Photos from the image-classification dataset "snake-gourd-leaf-disease-prediction" in the GitHub repository Reyad02/snake-gourd-leaf-disease-prediction. Its 3 classes are: anthracnose, healthy, yellow.

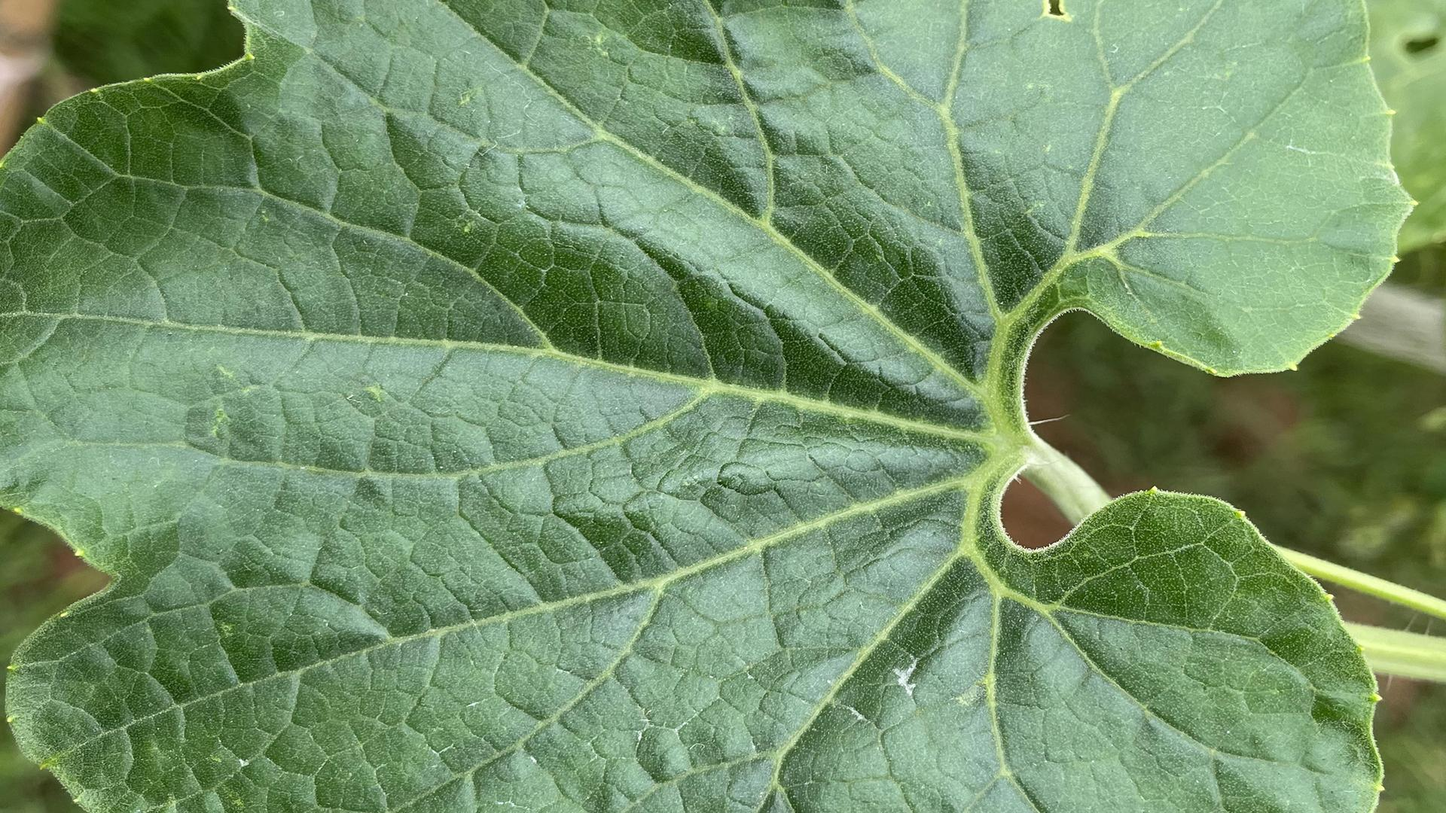
Label: healthy

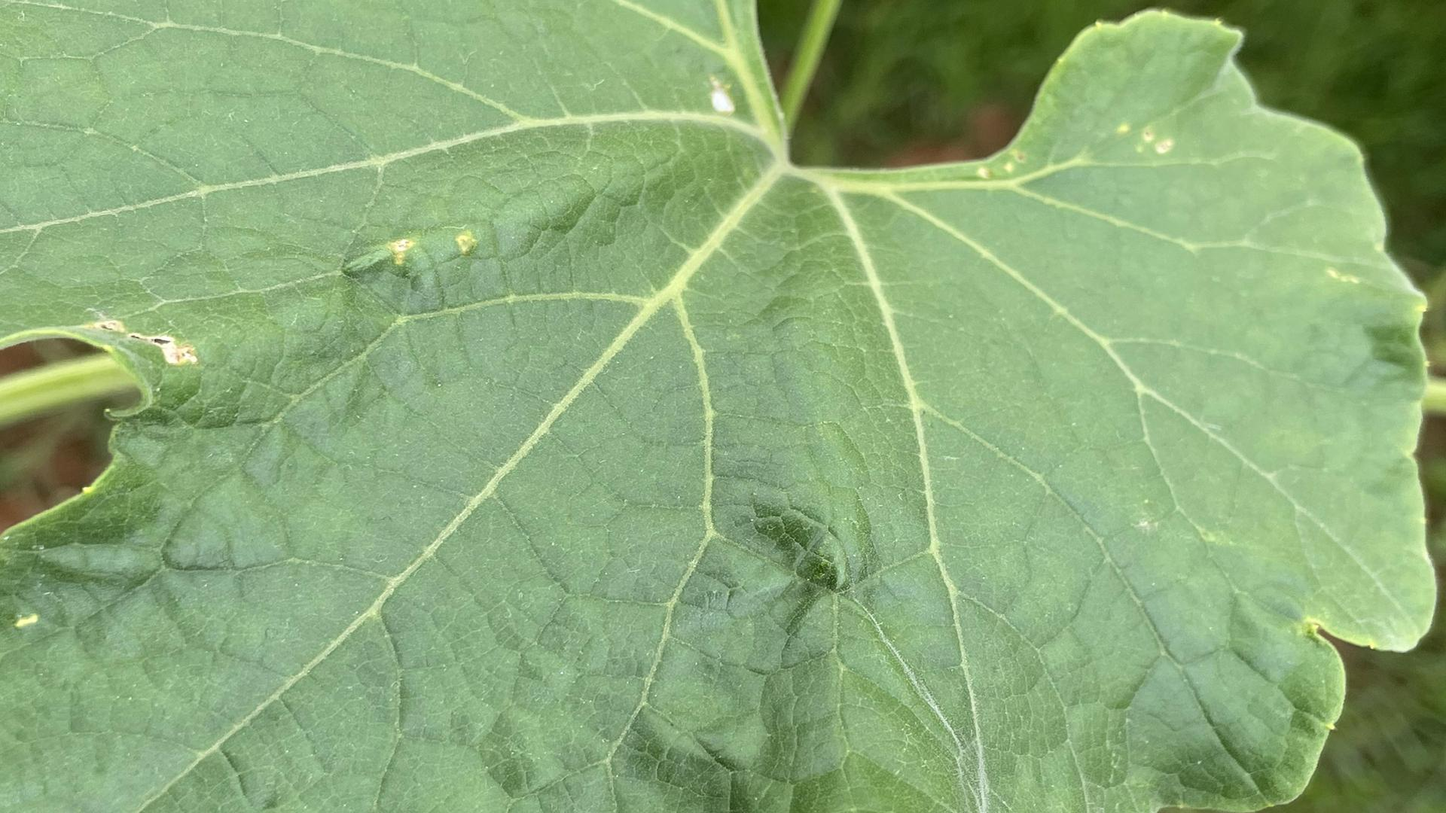
Label: healthy

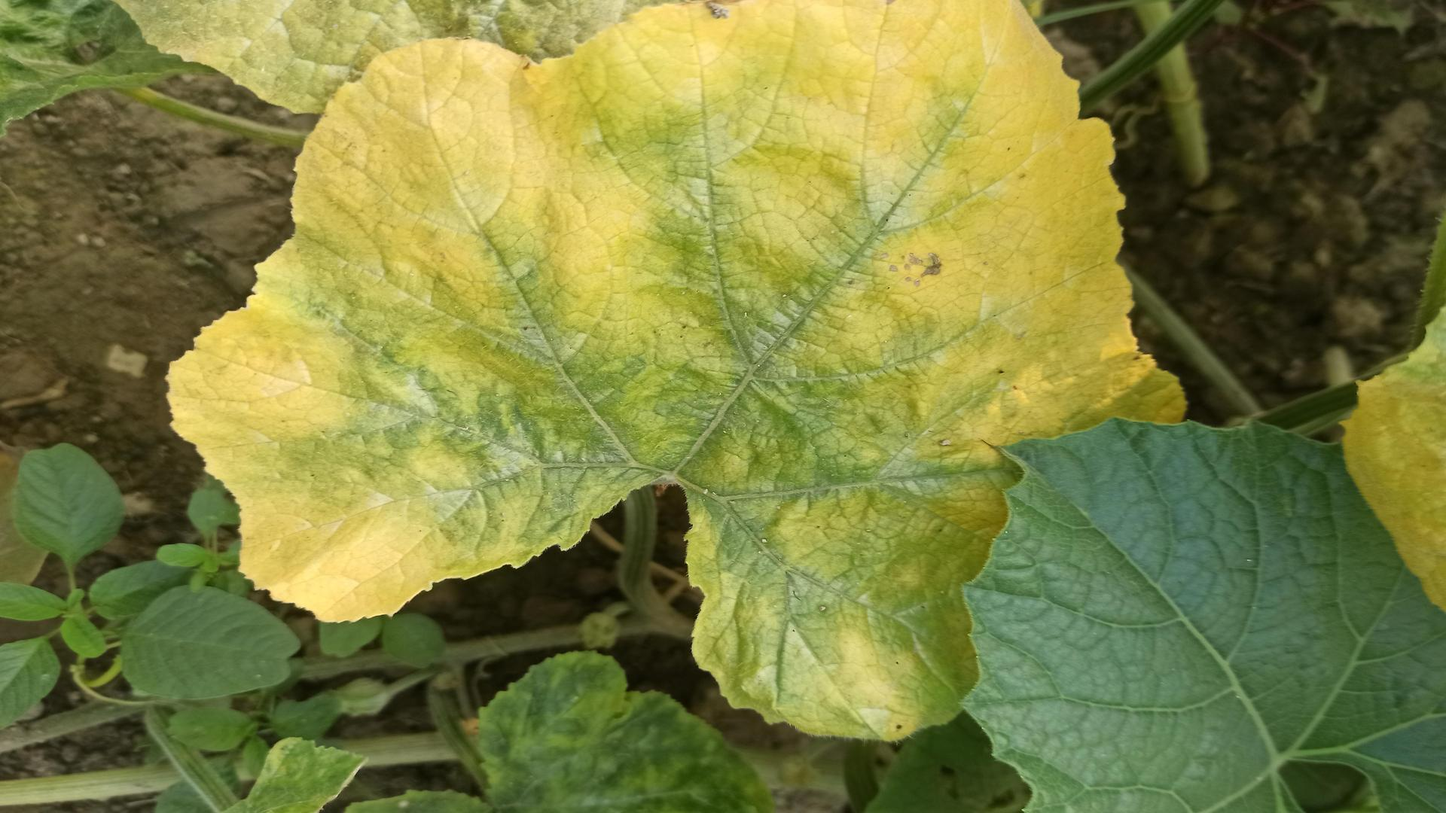
Label: yellow

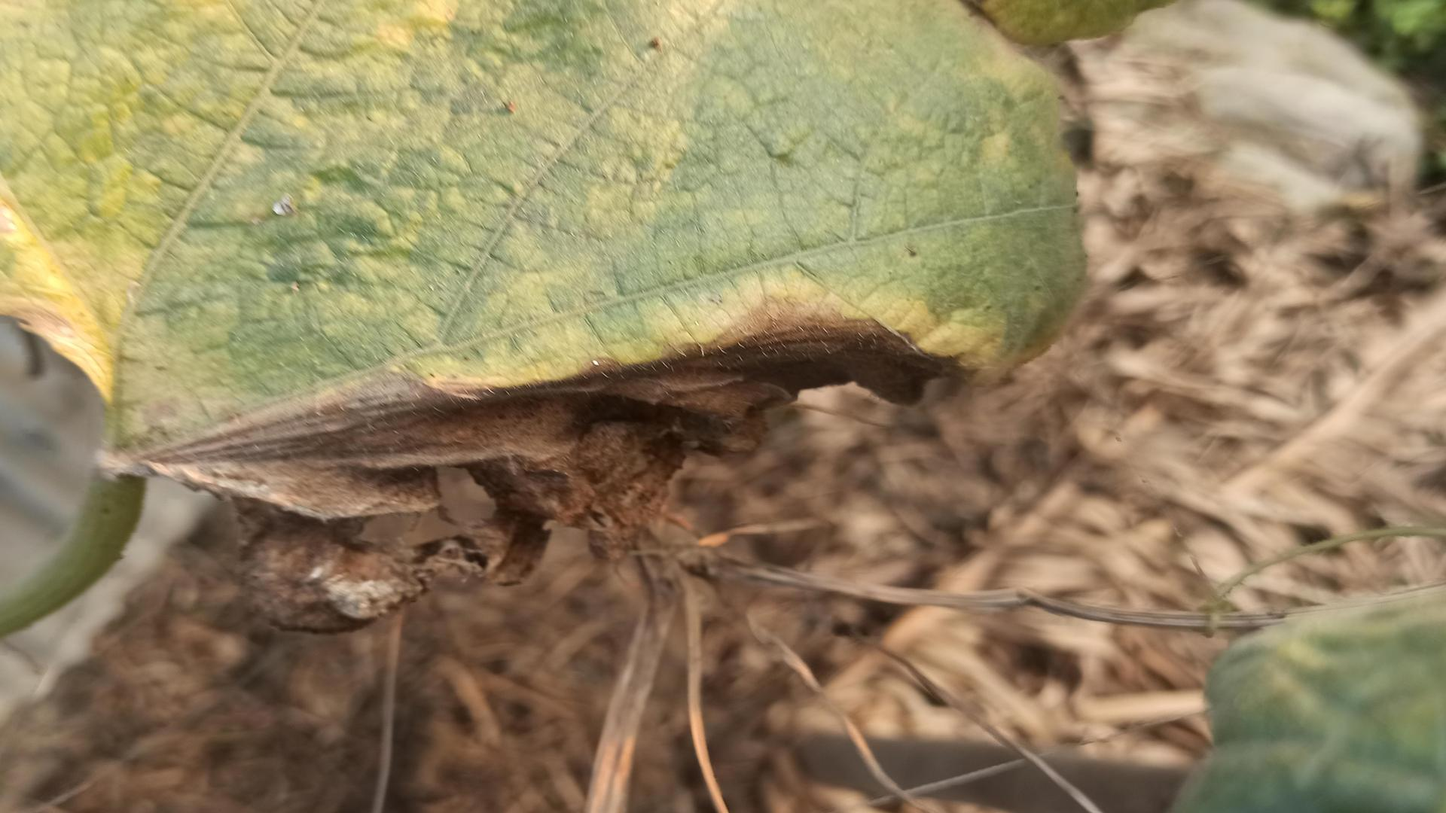
Label: anthracnose

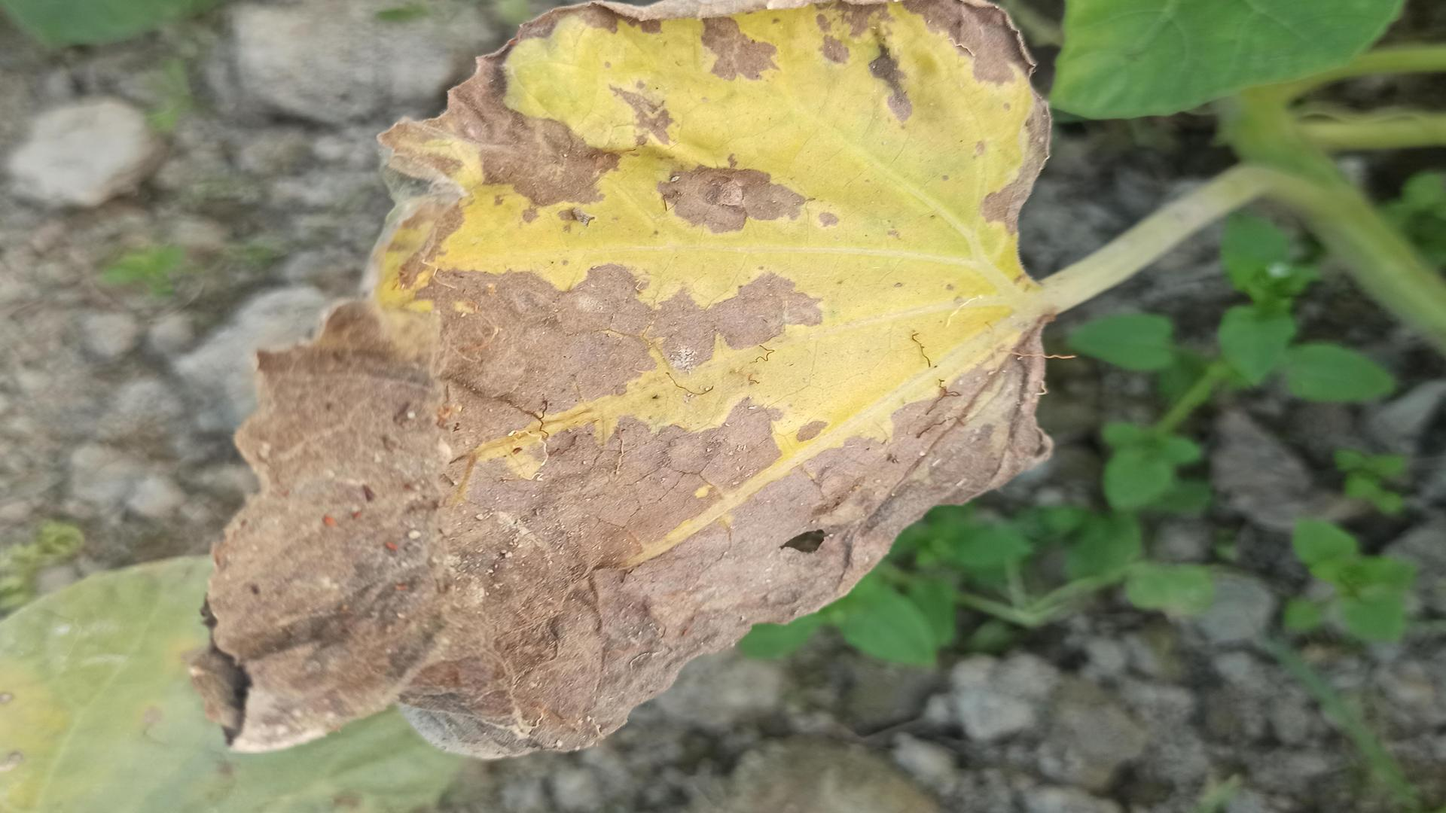
Label: anthracnose

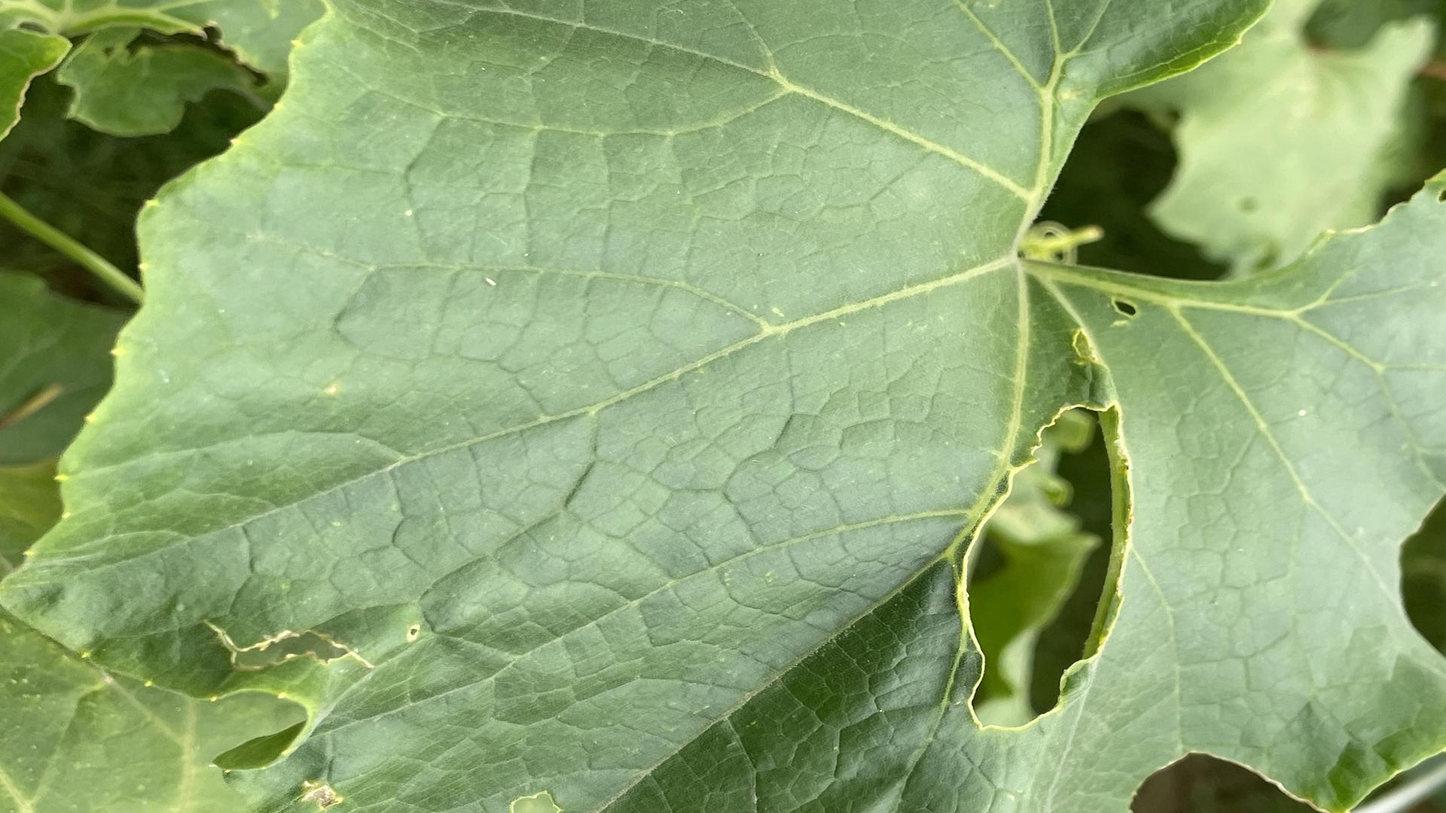
Label: yellow
